6-way image classification set "Learning" from GitHub (Amram15/RadarTesting); label vocabulary: drinking, falling, picking up, sitting, standing, walking.

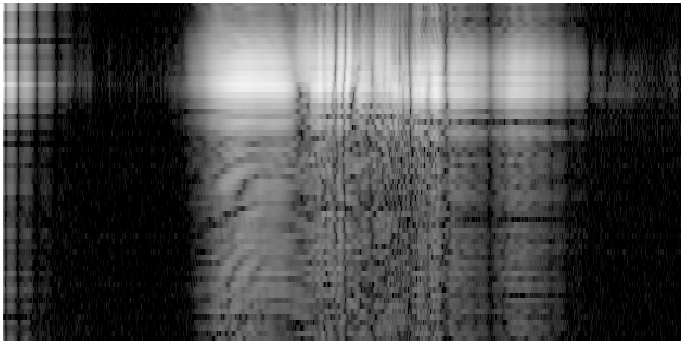
Label: sitting

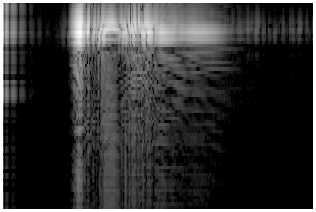
Label: standing

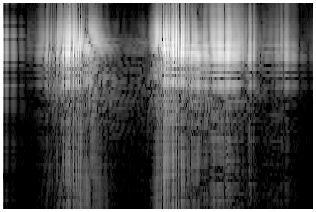
Label: picking up

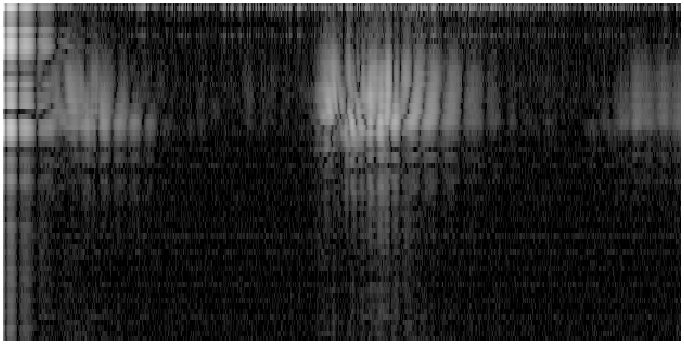
Label: drinking

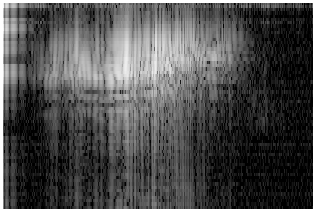
Label: falling

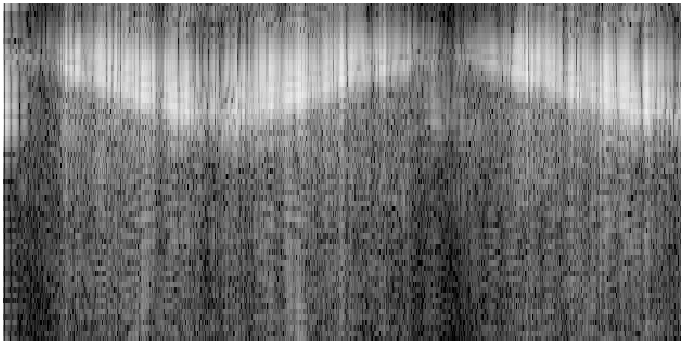
Label: walking
